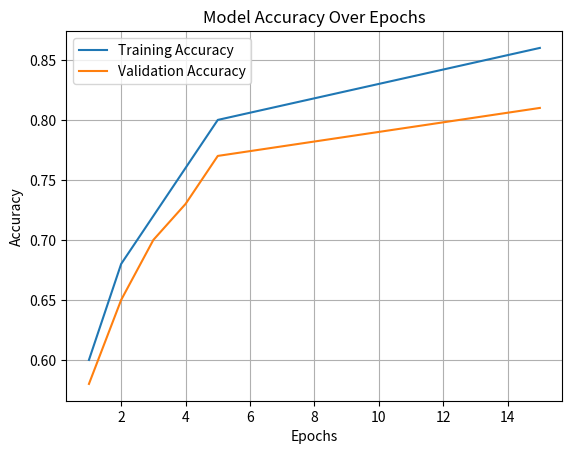

The matplotlib source for this figure:
import matplotlib.pyplot as plt

# Example accuracy values (replace with actual logs if needed)
epochs = [1, 2, 3, 4, 5, 10, 15]
train_acc = [0.60, 0.68, 0.72, 0.76, 0.80, 0.83, 0.86]
val_acc = [0.58, 0.65, 0.70, 0.73, 0.77, 0.79, 0.81]

plt.figure()
plt.plot(epochs, train_acc, label="Training Accuracy")
plt.plot(epochs, val_acc, label="Validation Accuracy")
plt.xlabel("Epochs")
plt.ylabel("Accuracy")
plt.title("Model Accuracy Over Epochs")
plt.legend()
plt.grid(True)
plt.show()
